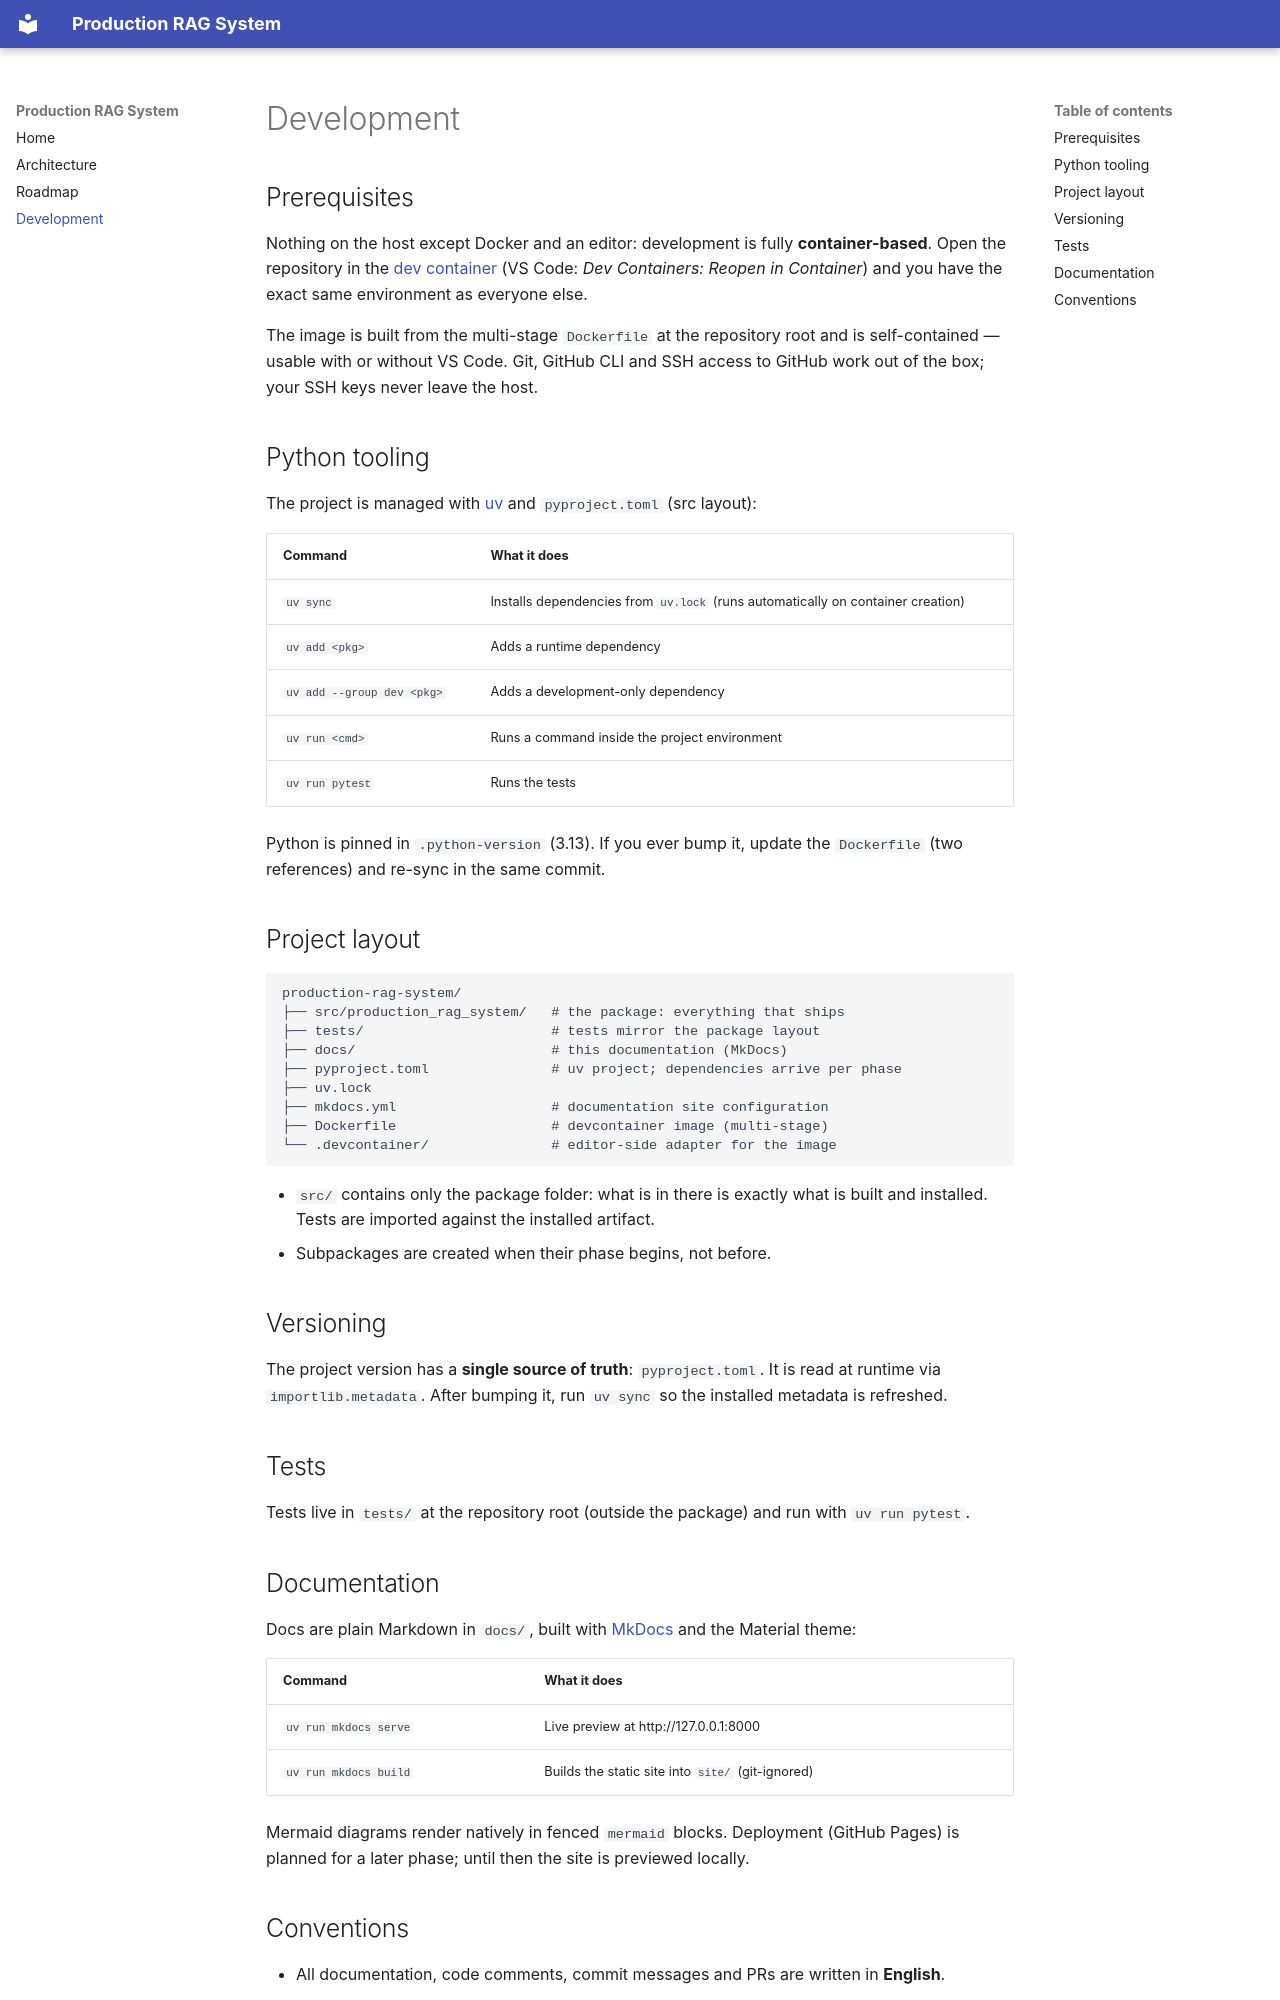

repository: AlejandroCampoy/production-rag-system · page: development/index.html · generator: mkdocs

# Development

## Prerequisites

Nothing on the host except Docker and an editor: development is fully
**container-based**. Open the repository in the [dev
container](https://containers.dev/) (VS Code: *Dev Containers: Reopen in
Container*) and you have the exact same environment as everyone else.

The image is built from the multi-stage `Dockerfile` at the repository root
and is self-contained — usable with or without VS Code. Git, GitHub CLI and
SSH access to GitHub work out of the box; your SSH keys never leave the host.

## Python tooling

The project is managed with [uv](https://docs.astral.sh/uv/) and
`pyproject.toml` (src layout):

| Command | What it does |
| ------- | ------------ |
| `uv sync` | Installs dependencies from `uv.lock` (runs automatically on container creation) |
| `uv add <pkg>` | Adds a runtime dependency |
| `uv add --group dev <pkg>` | Adds a development-only dependency |
| `uv run <cmd>` | Runs a command inside the project environment |
| `uv run pytest` | Runs the tests |

Python is pinned in `.python-version` (3.13). If you ever bump it, update the
`Dockerfile` (two references) and re-sync in the same commit.

## Project layout

```
production-rag-system/
├── src/production_rag_system/   # the package: everything that ships
├── tests/                       # tests mirror the package layout
├── docs/                        # this documentation (MkDocs)
├── pyproject.toml               # uv project; dependencies arrive per phase
├── uv.lock
├── mkdocs.yml                   # documentation site configuration
├── Dockerfile                   # devcontainer image (multi-stage)
└── .devcontainer/               # editor-side adapter for the image
```

- `src/` contains only the package folder: what is in there is exactly what
  is built and installed. Tests are imported against the installed artifact.
- Subpackages are created when their phase begins, not before.

## Versioning

The project version has a **single source of truth**: `pyproject.toml`. It is
read at runtime via `importlib.metadata`. After bumping it, run `uv sync` so
the installed metadata is refreshed.

## Tests

Tests live in `tests/` at the repository root (outside the package) and run
with `uv run pytest`.

## Documentation

Docs are plain Markdown in `docs/`, built with
[MkDocs](https://www.mkdocs.org/) and the Material theme:

| Command | What it does |
| ------- | ------------ |
| `uv run mkdocs serve` | Live preview at http://127.0.0.1:8000 |
| `uv run mkdocs build` | Builds the static site into `site/` (git-ignored) |

Mermaid diagrams render natively in fenced `mermaid` blocks. Deployment
(GitHub Pages) is planned for a later phase; until then the site is previewed
locally.
